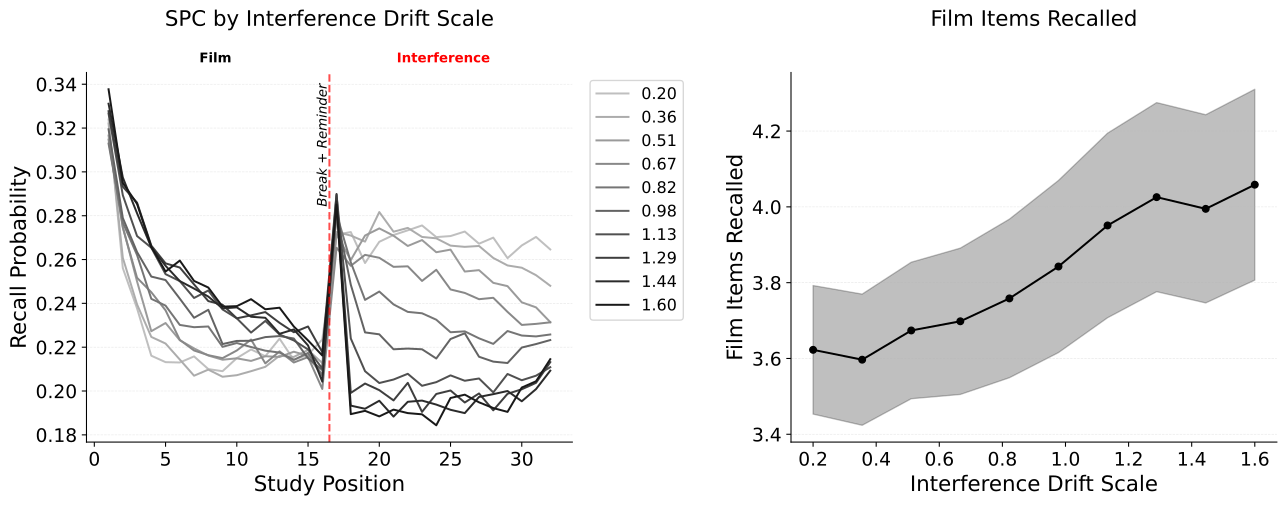

The table this chart was drawn from, first rows:
value, mean, ci_lower, ci_upper
0.2, 3.623, 3.453, 3.792
0.3556, 3.597, 3.424, 3.77
0.5111, 3.674, 3.494, 3.854
0.6667, 3.698, 3.505, 3.891
0.8222, 3.758, 3.549, 3.968
0.9778, 3.843, 3.616, 4.07
1.133, 3.951, 3.708, 4.195
1.289, 4.026, 3.776, 4.275
1.444, 3.995, 3.747, 4.243
1.6, 4.059, 3.807, 4.31
